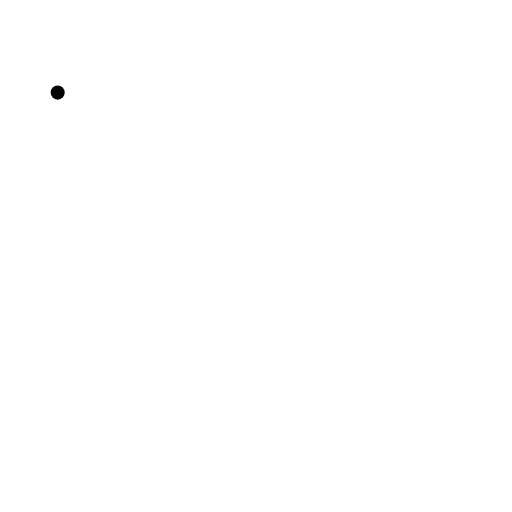
t = 0.00 s
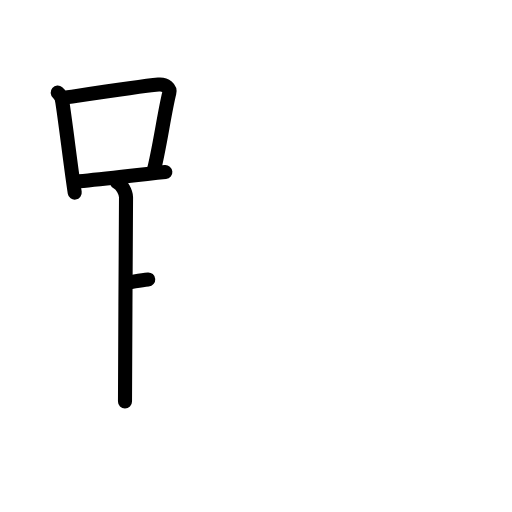
t = 4.25 s
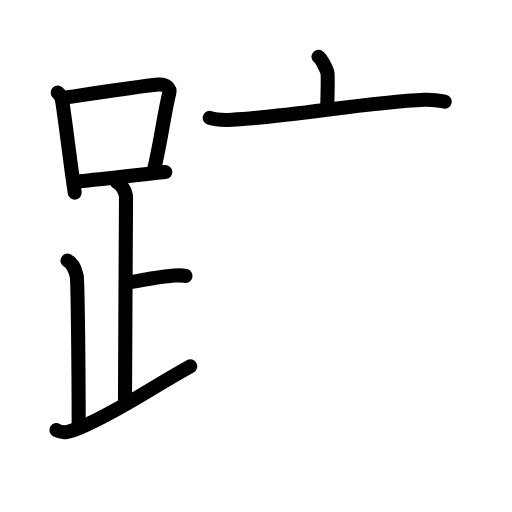
t = 8.75 s
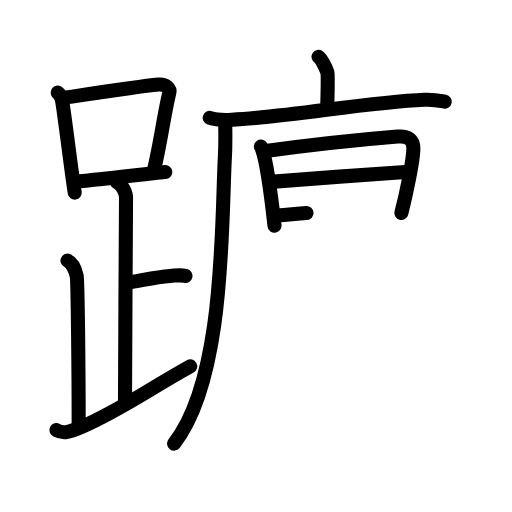
t = 13.25 s
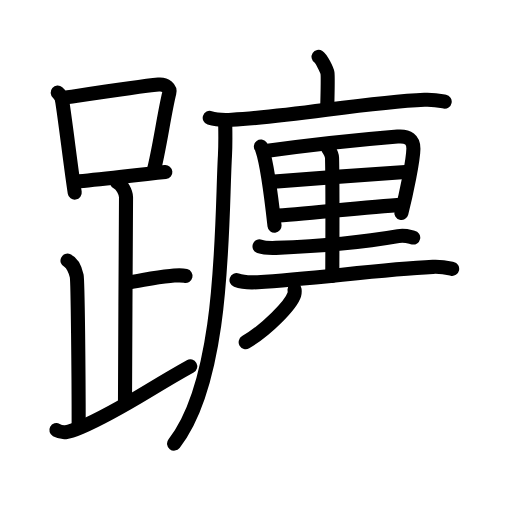
t = 17.50 s
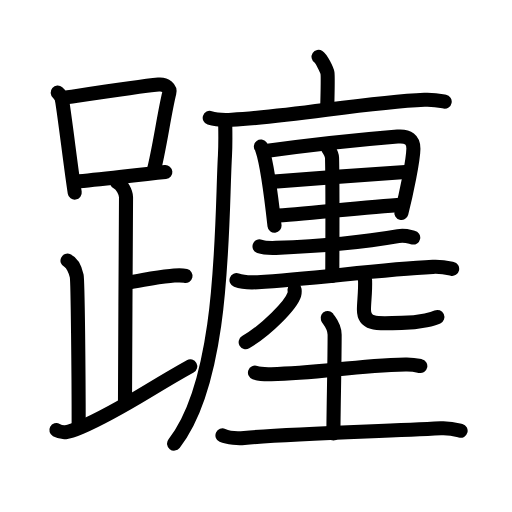
t = 22.00 s

The animated SVG that drew these frames (rendered in a browser with its animation timeline set to each time). Animation: 71 SMIL elements (animate=71); one cycle of 22.00 s.

<?xml version="1.0" encoding="UTF-8"?>
<!--
AniKanjiVG is licensed by CC-BY-SA Paul C. Sommerhoff (https://bitbucket.org/sommerhoff/anikanjivg).
AniKanjiVG uses KanjiVG which is licensed by CC-BY-SA Ulrich Apel (http://kanjivg.tagaini.net).
See also http://creativecommons.org/licenses/by-sa/3.0/
-->
<svg xmlns:kvg='http://kanjivg.tagaini.net' xmlns='http://www.w3.org/2000/svg' width='109' height='109' viewBox='0 0 109 109' style='fill:none;stroke:#000000;stroke-width:3;stroke-linecap:round;stroke-linejoin:round;' id="kvg:kanji_08e94"><g id="kvg:08e94" kvg:element="躔"><g id="kvg:08e94-g1" kvg:element="足" kvg:position="left" kvg:radical="general"><g id="kvg:08e94-g2" kvg:element="口"><path id="kvg:08e94-s1" kvg:type="㇑" d="M12.28,19.71c0.37,0.32,0.84,1.05,0.91,1.47C14,26.25,15.04,35.38,15.91,41"><animate attributeName="d" begin="0.0s" dur="0.5s" from="M12.28,19.71C12.28,19.71,12.28,19.71,12.28,19.71" to="M12.28,19.71c0.37,0.32,0.84,1.05,0.91,1.47" />
<animate attributeName="d" begin="0.5s" dur="0.5s" from="M12.28,19.71c0.37,0.32,0.84,1.05,0.91,1.47c0,0,0,0,0,0,0" to="M12.28,19.71c0.37,0.32,0.84,1.05,0.91,1.47C14,26.25,15.04,35.38,15.91,41" />
</path>
<path id="kvg:08e94-s2" kvg:type="㇕b" d="M13.11,20.9c7.64-1.15,16.29-2.5,20.63-2.91c1.58-0.15,2.54,0.89,2.31,1.77c-1.04,4.06-2.15,12.35-3.43,17"><animate attributeName="d" begin="1.0s" dur="0.3333333333333333s" from="M13.11,20.9C13.11,20.9,13.11,20.9,13.11,20.9" to="M13.11,20.9c7.64-1.15,16.29-2.5,20.63-2.91" />
<animate attributeName="d" begin="1.3333333333333333s" dur="0.3333333333333333s" from="M13.11,20.9c7.64-1.15,16.29-2.5,20.63-2.91c0,0,0,0,0,0,0" to="M13.11,20.9c7.64-1.15,16.29-2.5,20.63-2.91c1.58-0.15,2.54,0.89,2.31,1.77" />
<animate attributeName="d" begin="1.6666666666666665s" dur="0.3333333333333333s" from="M13.11,20.9c7.64-1.15,16.29-2.5,20.63-2.91c1.58-0.15,2.54,0.89,2.31,1.77c0,0,0,0,0,0,0" to="M13.11,20.9c7.64-1.15,16.29-2.5,20.63-2.91c1.58-0.15,2.54,0.89,2.31,1.77c-1.04,4.06-2.15,12.35-3.43,17" />
<animate attributeName="d" begin="0s" dur="1.0s" from="M-100,-100" to="M-100,-100" />
</path>
<path id="kvg:08e94-s3" kvg:type="㇐b" d="M16.06,38.69c5.09-0.46,12.15-1.34,19.14-2.05"><animate attributeName="d" begin="2.0s" dur="1.0s" from="M16.06,38.69C16.06,38.69,16.06,38.69,16.06,38.69" to="M16.06,38.69c5.09-0.46,12.15-1.34,19.14-2.05" />
<animate attributeName="d" begin="0s" dur="2.0s" from="M-100,-100" to="M-100,-100" />
</path>
</g>
<path id="kvg:08e94-s4" kvg:type="㇑a" d="M24.87,38.74c1.09,0.5,1.96,2.23,1.96,3.25c0,5.51-0.22,33.51-0.22,43.5"><animate attributeName="d" begin="3.0s" dur="0.5s" from="M24.87,38.74C24.87,38.74,24.87,38.74,24.87,38.74" to="M24.87,38.74c1.09,0.5,1.96,2.23,1.96,3.25" />
<animate attributeName="d" begin="3.5s" dur="0.5s" from="M24.87,38.74c1.09,0.5,1.96,2.23,1.96,3.25c0,0,0,0,0,0,0" to="M24.87,38.74c1.09,0.5,1.96,2.23,1.96,3.25c0,5.51-0.22,33.51-0.22,43.5" />
<animate attributeName="d" begin="0s" dur="3.0s" from="M-100,-100" to="M-100,-100" />
</path>
<path id="kvg:08e94-s5" kvg:type="㇐b" d="M26.88,60.24c3.37-0.49,5.87-1.24,9.35-1.5c1.74-0.13,2.18-0.25,3.26,0"><animate attributeName="d" begin="4.0s" dur="0.5s" from="M26.88,60.24C26.88,60.24,26.88,60.24,26.88,60.24" to="M26.88,60.24c3.37-0.49,5.87-1.24,9.35-1.5" />
<animate attributeName="d" begin="4.5s" dur="0.5s" from="M26.88,60.24c3.37-0.49,5.87-1.24,9.35-1.5c0,0,0,0,0,0,0" to="M26.88,60.24c3.37-0.49,5.87-1.24,9.35-1.5c1.74-0.13,2.18-0.25,3.26,0" />
<animate attributeName="d" begin="0s" dur="4.0s" from="M-100,-100" to="M-100,-100" />
</path>
<path id="kvg:08e94-s6" kvg:type="㇒" d="M14.37,55.49c1.09,0.5,1.74,2.25,1.96,3.25c0.22,1,0.42,20.51,0.42,32.26"><animate attributeName="d" begin="5.0s" dur="0.5s" from="M14.37,55.49C14.37,55.49,14.37,55.49,14.37,55.49" to="M14.37,55.49c1.09,0.5,1.74,2.25,1.96,3.25" />
<animate attributeName="d" begin="5.5s" dur="0.5s" from="M14.37,55.49c1.09,0.5,1.74,2.25,1.96,3.25c0,0,0,0,0,0,0" to="M14.37,55.49c1.09,0.5,1.74,2.25,1.96,3.25c0.22,1,0.42,20.51,0.42,32.26" />
<animate attributeName="d" begin="0s" dur="5.0s" from="M-100,-100" to="M-100,-100" />
</path>
<path id="kvg:08e94-s7" kvg:type="㇀/㇏" d="M12,91.57c1.25,0.68,2.25,0.68,5.2-0.6c8.57-3.72,14.24-7.97,23.3-12.98"><animate attributeName="d" begin="6.0s" dur="0.5s" from="M12,91.57C12,91.57,12,91.57,12,91.57" to="M12,91.57c1.25,0.68,2.25,0.68,5.2-0.6" />
<animate attributeName="d" begin="6.5s" dur="0.5s" from="M12,91.57c1.25,0.68,2.25,0.68,5.2-0.6c0,0,0,0,0,0,0" to="M12,91.57c1.25,0.68,2.25,0.68,5.2-0.6c8.57-3.72,14.24-7.97,23.3-12.98" />
<animate attributeName="d" begin="0s" dur="6.0s" from="M-100,-100" to="M-100,-100" />
</path>
</g>
<g id="kvg:08e94-g3" kvg:element="廛" kvg:position="right"><g id="kvg:08e94-g4" kvg:element="广" kvg:position="tare"><path id="kvg:08e94-s8" kvg:type="㇑a" d="M67.82,12.1c0.57,0.37,1.78,2.73,1.9,3.46c0.11,0.73,0.06,2.99-0.06,7.55"><animate attributeName="d" begin="7.0s" dur="0.5s" from="M67.82,12.1C67.82,12.1,67.82,12.1,67.82,12.1" to="M67.82,12.1c0.57,0.37,1.78,2.73,1.9,3.46" />
<animate attributeName="d" begin="7.5s" dur="0.5s" from="M67.82,12.1c0.57,0.37,1.78,2.73,1.9,3.46c0,0,0,0,0,0,0" to="M67.82,12.1c0.57,0.37,1.78,2.73,1.9,3.46c0.11,0.73,0.06,2.99-0.06,7.55" />
<animate attributeName="d" begin="0s" dur="7.0s" from="M-100,-100" to="M-100,-100" />
</path>
<g id="kvg:08e94-g5" kvg:element="厂"><path id="kvg:08e94-s9" kvg:type="㇐" d="M44.65,25.1c1.23,0.4,3.48,0.47,4.7,0.4c12.77-0.67,28.64-3.73,41.02-4.26c2.04-0.09,3.27,0.19,4.3,0.39"><animate attributeName="d" begin="8.0s" dur="0.3333333333333333s" from="M44.65,25.1C44.65,25.1,44.65,25.1,44.65,25.1" to="M44.65,25.1c1.23,0.4,3.48,0.47,4.7,0.4" />
<animate attributeName="d" begin="8.333333333333334s" dur="0.3333333333333333s" from="M44.65,25.1c1.23,0.4,3.48,0.47,4.7,0.4c0,0,0,0,0,0,0" to="M44.65,25.1c1.23,0.4,3.48,0.47,4.7,0.4c12.77-0.67,28.64-3.73,41.02-4.26" />
<animate attributeName="d" begin="8.666666666666666s" dur="0.3333333333333333s" from="M44.65,25.1c1.23,0.4,3.48,0.47,4.7,0.4c12.77-0.67,28.64-3.73,41.02-4.26c0,0,0,0,0,0,0" to="M44.65,25.1c1.23,0.4,3.48,0.47,4.7,0.4c12.77-0.67,28.64-3.73,41.02-4.26c2.04-0.09,3.27,0.19,4.3,0.39" />
<animate attributeName="d" begin="0s" dur="8.0s" from="M-100,-100" to="M-100,-100" />
</path>
<path id="kvg:08e94-s10" kvg:type="㇒" d="M47.95,26.7c0.03,1.61,0.07,4.15-0.06,6.46C47.11,46.76,48,80.5,37.06,94.44"><animate attributeName="d" begin="9.0s" dur="0.5s" from="M47.95,26.7C47.95,26.7,47.95,26.7,47.95,26.7" to="M47.95,26.7c0.03,1.61,0.07,4.15-0.06,6.46" />
<animate attributeName="d" begin="9.5s" dur="0.5s" from="M47.95,26.7c0.03,1.61,0.07,4.15-0.06,6.46c0,0,0,0,0,0,0" to="M47.95,26.7c0.03,1.61,0.07,4.15-0.06,6.46C47.11,46.76,48,80.5,37.06,94.44" />
<animate attributeName="d" begin="0s" dur="9.0s" from="M-100,-100" to="M-100,-100" />
</path>
</g>
</g>
<g id="kvg:08e94-g6" kvg:element="里"><path id="kvg:08e94-s11" kvg:type="㇑" d="M55.54,31.21c0.22,0.29,0.23,0.48,0.35,0.84c1,2.97,1.93,10.46,2.55,15.99"><animate attributeName="d" begin="10.0s" dur="0.5s" from="M55.54,31.21C55.54,31.21,55.54,31.21,55.54,31.21" to="M55.54,31.21c0.22,0.29,0.23,0.48,0.35,0.84" />
<animate attributeName="d" begin="10.5s" dur="0.5s" from="M55.54,31.21c0.22,0.29,0.23,0.48,0.35,0.84c0,0,0,0,0,0,0" to="M55.54,31.21c0.22,0.29,0.23,0.48,0.35,0.84c1,2.97,1.93,10.46,2.55,15.99" />
<animate attributeName="d" begin="0s" dur="10.0s" from="M-100,-100" to="M-100,-100" />
</path>
<path id="kvg:08e94-s12" kvg:type="㇕a" d="M56.57,32.16c9.06-1.23,21.8-2.57,28.07-3.08c2.3-0.19,3.39,0.7,3.37,2.57c-0.04,2.51-1.5,9.58-2.56,13.67"><animate attributeName="d" begin="11.0s" dur="0.3333333333333333s" from="M56.57,32.16C56.57,32.16,56.57,32.16,56.57,32.16" to="M56.57,32.16c9.06-1.23,21.8-2.57,28.07-3.08" />
<animate attributeName="d" begin="11.333333333333334s" dur="0.3333333333333333s" from="M56.57,32.16c9.06-1.23,21.8-2.57,28.07-3.08c0,0,0,0,0,0,0" to="M56.57,32.16c9.06-1.23,21.8-2.57,28.07-3.08c2.3-0.19,3.39,0.7,3.37,2.57" />
<animate attributeName="d" begin="11.666666666666666s" dur="0.3333333333333333s" from="M56.57,32.16c9.06-1.23,21.8-2.57,28.07-3.08c2.3-0.19,3.39,0.7,3.37,2.57c0,0,0,0,0,0,0" to="M56.57,32.16c9.06-1.23,21.8-2.57,28.07-3.08c2.3-0.19,3.39,0.7,3.37,2.57c-0.04,2.51-1.5,9.58-2.56,13.67" />
<animate attributeName="d" begin="0s" dur="11.0s" from="M-100,-100" to="M-100,-100" />
</path>
<path id="kvg:08e94-s13" kvg:type="㇐a" d="M57.63,38.72c2.51-0.25,27.37-2.06,29.44-2.16"><animate attributeName="d" begin="12.0s" dur="1.0s" from="M57.63,38.72C57.63,38.72,57.63,38.72,57.63,38.72" to="M57.63,38.72c2.51-0.25,27.37-2.06,29.44-2.16" />
<animate attributeName="d" begin="0s" dur="12.0s" from="M-100,-100" to="M-100,-100" />
</path>
<path id="kvg:08e94-s14" kvg:type="㇐a" d="M58.46,45.92c5.56-0.27,19.53-1.87,27.2-2.31"><animate attributeName="d" begin="13.0s" dur="1.0s" from="M58.46,45.92C58.46,45.92,58.46,45.92,58.46,45.92" to="M58.46,45.92c5.56-0.27,19.53-1.87,27.2-2.31" />
<animate attributeName="d" begin="0s" dur="13.0s" from="M-100,-100" to="M-100,-100" />
</path>
<path id="kvg:08e94-s15" kvg:type="㇑a" d="M69.82,31.52c0.22,0.48,0.85,1.14,0.87,2.1c0.16,6.75,0.05,23.21,0.05,25.11"><animate attributeName="d" begin="14.0s" dur="0.5s" from="M69.82,31.52C69.82,31.52,69.82,31.52,69.82,31.52" to="M69.82,31.52c0.22,0.48,0.85,1.14,0.87,2.1" />
<animate attributeName="d" begin="14.5s" dur="0.5s" from="M69.82,31.52c0.22,0.48,0.85,1.14,0.87,2.1c0,0,0,0,0,0,0" to="M69.82,31.52c0.22,0.48,0.85,1.14,0.87,2.1c0.16,6.75,0.05,23.21,0.05,25.11" />
<animate attributeName="d" begin="0s" dur="14.0s" from="M-100,-100" to="M-100,-100" />
</path>
<path id="kvg:08e94-s16" kvg:type="㇐" d="M55.25,52.45c0.91,0.32,2.58,0.35,3.49,0.32c9.47-0.36,19.01-1.27,26.05-2.5c1.49-0.26,2.43,0.15,3.18,0.3"><animate attributeName="d" begin="15.0s" dur="0.3333333333333333s" from="M55.25,52.45C55.25,52.45,55.25,52.45,55.25,52.45" to="M55.25,52.45c0.91,0.32,2.58,0.35,3.49,0.32" />
<animate attributeName="d" begin="15.333333333333334s" dur="0.3333333333333333s" from="M55.25,52.45c0.91,0.32,2.58,0.35,3.49,0.32c0,0,0,0,0,0,0" to="M55.25,52.45c0.91,0.32,2.58,0.35,3.49,0.32c9.47-0.36,19.01-1.27,26.05-2.5" />
<animate attributeName="d" begin="15.666666666666666s" dur="0.3333333333333333s" from="M55.25,52.45c0.91,0.32,2.58,0.35,3.49,0.32c9.47-0.36,19.01-1.27,26.05-2.5c0,0,0,0,0,0,0" to="M55.25,52.45c0.91,0.32,2.58,0.35,3.49,0.32c9.47-0.36,19.01-1.27,26.05-2.5c1.49-0.26,2.43,0.15,3.18,0.3" />
<animate attributeName="d" begin="0s" dur="15.0s" from="M-100,-100" to="M-100,-100" />
</path>
<path id="kvg:08e94-s17" kvg:type="㇐" d="M50.35,59.64c1.17,0.44,3.32,0.51,4.49,0.44c12.19-0.74,26.01-2.74,37.32-3.27c1.95-0.09,3.12,0.21,4.1,0.43"><animate attributeName="d" begin="16.0s" dur="0.3333333333333333s" from="M50.35,59.64C50.35,59.64,50.35,59.64,50.35,59.64" to="M50.35,59.64c1.17,0.44,3.32,0.51,4.49,0.44" />
<animate attributeName="d" begin="16.333333333333332s" dur="0.3333333333333333s" from="M50.35,59.64c1.17,0.44,3.32,0.51,4.49,0.44c0,0,0,0,0,0,0" to="M50.35,59.64c1.17,0.44,3.32,0.51,4.49,0.44c12.19-0.74,26.01-2.74,37.32-3.27" />
<animate attributeName="d" begin="16.666666666666668s" dur="0.3333333333333333s" from="M50.35,59.64c1.17,0.44,3.32,0.51,4.49,0.44c12.19-0.74,26.01-2.74,37.32-3.27c0,0,0,0,0,0,0" to="M50.35,59.64c1.17,0.44,3.32,0.51,4.49,0.44c12.19-0.74,26.01-2.74,37.32-3.27c1.95-0.09,3.12,0.21,4.1,0.43" />
<animate attributeName="d" begin="0s" dur="16.0s" from="M-100,-100" to="M-100,-100" />
</path>
</g>
<g id="kvg:08e94-g7" kvg:element="儿" kvg:variant="true" kvg:original="八"><g id="kvg:08e94-g8" kvg:element="丿" kvg:position="left"><path id="kvg:08e94-s18" kvg:type="㇒" d="M62.71,61.66c0.03,0.26,0.06,0.68-0.06,1.06c-0.71,2.23-5.91,7.53-10.35,10.13"><animate attributeName="d" begin="17.0s" dur="0.5s" from="M62.71,61.66C62.71,61.66,62.71,61.66,62.71,61.66" to="M62.71,61.66c0.03,0.26,0.06,0.68-0.06,1.06" />
<animate attributeName="d" begin="17.5s" dur="0.5s" from="M62.71,61.66c0.03,0.26,0.06,0.68-0.06,1.06c0,0,0,0,0,0,0" to="M62.71,61.66c0.03,0.26,0.06,0.68-0.06,1.06c-0.71,2.23-5.91,7.53-10.35,10.13" />
<animate attributeName="d" begin="0s" dur="17.0s" from="M-100,-100" to="M-100,-100" />
</path>
</g>
<g id="kvg:08e94-g9" kvg:position="right"><path id="kvg:08e94-s19" kvg:type="㇟" d="M77.09,58.43c0.34,0.34,0.61,0.74,0.63,1.27c0.09,2.35-0.24,4.63-0.24,6.22c0,3.73,4.06,2.81,8.05,2.81c4.21,0,6.99-0.98,7.58-1.25"><animate attributeName="d" begin="18.0s" dur="0.25s" from="M77.09,58.43C77.09,58.43,77.09,58.43,77.09,58.43" to="M77.09,58.43c0.34,0.34,0.61,0.74,0.63,1.27" />
<animate attributeName="d" begin="18.25s" dur="0.25s" from="M77.09,58.43c0.34,0.34,0.61,0.74,0.63,1.27c0,0,0,0,0,0,0" to="M77.09,58.43c0.34,0.34,0.61,0.74,0.63,1.27c0.09,2.35-0.24,4.63-0.24,6.22" />
<animate attributeName="d" begin="18.5s" dur="0.25s" from="M77.09,58.43c0.34,0.34,0.61,0.74,0.63,1.27c0.09,2.35-0.24,4.63-0.24,6.22c0,0,0,0,0,0,0" to="M77.09,58.43c0.34,0.34,0.61,0.74,0.63,1.27c0.09,2.35-0.24,4.63-0.24,6.22c0,3.73,4.06,2.81,8.05,2.81" />
<animate attributeName="d" begin="18.75s" dur="0.25s" from="M77.09,58.43c0.34,0.34,0.61,0.74,0.63,1.27c0.09,2.35-0.24,4.63-0.24,6.22c0,3.73,4.06,2.81,8.05,2.81c0,0,0,0,0,0,0" to="M77.09,58.43c0.34,0.34,0.61,0.74,0.63,1.27c0.09,2.35-0.24,4.63-0.24,6.22c0,3.73,4.06,2.81,8.05,2.81c4.21,0,6.99-0.98,7.58-1.25" />
<animate attributeName="d" begin="0s" dur="18.0s" from="M-100,-100" to="M-100,-100" />
</path>
</g>
</g>
<g id="kvg:08e94-g10" kvg:element="土"><path id="kvg:08e94-s20" kvg:type="㇐" d="M54.28,79.33c0.9,0.33,2.54,0.35,3.45,0.33c10.29-0.15,16.96-1.76,28.6-2.05c1.5-0.04,2.4,0.16,3.15,0.32"><animate attributeName="d" begin="19.0s" dur="0.3333333333333333s" from="M54.28,79.33C54.28,79.33,54.28,79.33,54.28,79.33" to="M54.28,79.33c0.9,0.33,2.54,0.35,3.45,0.33" />
<animate attributeName="d" begin="19.333333333333332s" dur="0.3333333333333333s" from="M54.28,79.33c0.9,0.33,2.54,0.35,3.45,0.33c0,0,0,0,0,0,0" to="M54.28,79.33c0.9,0.33,2.54,0.35,3.45,0.33c10.29-0.15,16.96-1.76,28.6-2.05" />
<animate attributeName="d" begin="19.666666666666668s" dur="0.3333333333333333s" from="M54.28,79.33c0.9,0.33,2.54,0.35,3.45,0.33c10.29-0.15,16.96-1.76,28.6-2.05c0,0,0,0,0,0,0" to="M54.28,79.33c0.9,0.33,2.54,0.35,3.45,0.33c10.29-0.15,16.96-1.76,28.6-2.05c1.5-0.04,2.4,0.16,3.15,0.32" />
<animate attributeName="d" begin="0s" dur="19.0s" from="M-100,-100" to="M-100,-100" />
</path>
<path id="kvg:08e94-s21" kvg:type="㇑a" d="M69.76,67.71c0.1,0.31,1.48,1.6,1.48,3.56c0,5.94-0.26,16.73-0.26,21"><animate attributeName="d" begin="20.0s" dur="0.5s" from="M69.76,67.71C69.76,67.71,69.76,67.71,69.76,67.71" to="M69.76,67.71c0.1,0.31,1.48,1.6,1.48,3.56" />
<animate attributeName="d" begin="20.5s" dur="0.5s" from="M69.76,67.71c0.1,0.31,1.48,1.6,1.48,3.56c0,0,0,0,0,0,0" to="M69.76,67.71c0.1,0.31,1.48,1.6,1.48,3.56c0,5.94-0.26,16.73-0.26,21" />
<animate attributeName="d" begin="0s" dur="20.0s" from="M-100,-100" to="M-100,-100" />
</path>
<path id="kvg:08e94-s22" kvg:type="㇐" d="M47.36,92.7c1.21,0.54,3.42,0.65,4.63,0.54c11.01-0.99,28.47-1.35,41.84-2.06c2.01-0.11,3.22,0.26,4.23,0.53"><animate attributeName="d" begin="21.0s" dur="0.3333333333333333s" from="M47.36,92.7C47.36,92.7,47.36,92.7,47.36,92.7" to="M47.36,92.7c1.21,0.54,3.42,0.65,4.63,0.54" />
<animate attributeName="d" begin="21.333333333333332s" dur="0.3333333333333333s" from="M47.36,92.7c1.21,0.54,3.42,0.65,4.63,0.54c0,0,0,0,0,0,0" to="M47.36,92.7c1.21,0.54,3.42,0.65,4.63,0.54c11.01-0.99,28.47-1.35,41.84-2.06" />
<animate attributeName="d" begin="21.666666666666668s" dur="0.3333333333333333s" from="M47.36,92.7c1.21,0.54,3.42,0.65,4.63,0.54c11.01-0.99,28.47-1.35,41.84-2.06c0,0,0,0,0,0,0" to="M47.36,92.7c1.21,0.54,3.42,0.65,4.63,0.54c11.01-0.99,28.47-1.35,41.84-2.06c2.01-0.11,3.22,0.26,4.23,0.53" />
<animate attributeName="d" begin="0s" dur="21.0s" from="M-100,-100" to="M-100,-100" />
</path>
</g>
</g>
</g>
</svg>
